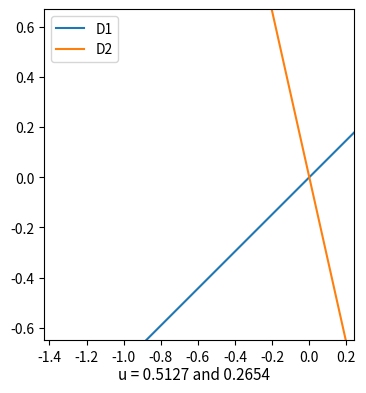

Write the Python code that produced this figure.
import matplotlib.pyplot as plt
import numpy as np
from numpy.polynomial import Polynomial
from scipy.optimize import fsolve
from scipy.linalg import expm, sinm, cosm, norm, eig, det, null_space
import sympy as sym
import math

t = 0.4879
t1 = 1.4985
x0 = np.array([-1.1, -0.2])
b0 = np.array([[0.4, 0.3],
               [-1.3, 1.1]])
b1 = np.array([[0.2, -1.4],
               [0.8, -0.7]])

a0 = b0
a1 = b1-b0

def lie_brac(X, Y):
    # Returns the matrix of the lie bracket
    return X@Y-Y@X

lamb = sym.Symbol('lamb')
f = a1-lamb*lie_brac(a1,a0)
deter = f[0,0]*f[1,1] - f[0,1]*f[1,0]
roots = sym.solveset(deter, lamb)
roots = list(roots)
for i in range(len(roots)):
    roots[i] = float(roots[i])
del globals()['lamb']
E = []
for k in roots:
    g = a1 - k*lie_brac(a1,a0)
    E.append(null_space(g))
m = [E[0][1]/E[0][0], E[1][1]/E[1][0]]

# Stupid patch because we have np.ndarray s
for i in range(len(m)):
    m[i] = m[i].tolist()[0]

lf0 = lie_brac(lie_brac(a1,a0),a0)
lf1 = lie_brac(lie_brac(a1,a0),a1)
u = [0]*len(m)
for i in range(len(m)):
    pa = a1@[1,m[i]]
    p = [1, -pa[0]/pa[1]]
    u[i] = -np.dot(p, lf0 @ [1,m[i]])/(np.dot(p, lf1 @ [1,m[i]]))

fig, ax = plt.subplots(figsize=(4, 4.3))
x = np.linspace(-2, 2, 100) # constructs a numpy array of [0.0, 1.0, ... 10.0]
ax.set_xlim(-1.43, 0.24)
ax.set_ylim(-0.65, 0.67)
ax.set_xticks(np.linspace(-1.4,0.2,9))
ax.set_yticks(np.linspace(-0.6,0.6,7))
plt.plot(x, m[0]*x, linestyle='solid', label = 'D1')
plt.plot(x, m[1]*x, linestyle='solid', label = 'D2')
txt = "u = " + str(round(u[0],4)) + " and " + str(round(u[1],4))
plt.figtext(0.5, 0.02, txt, wrap=True, horizontalalignment='center', fontsize=11)
ax.legend()
plt.show()


# print(str(eigs1) + "\n" + str(eigs2))
# print("E_1: y = " + str(m[0][0]) + "x. \nE_2: y = " + str(m[1][0]) + "x.")
